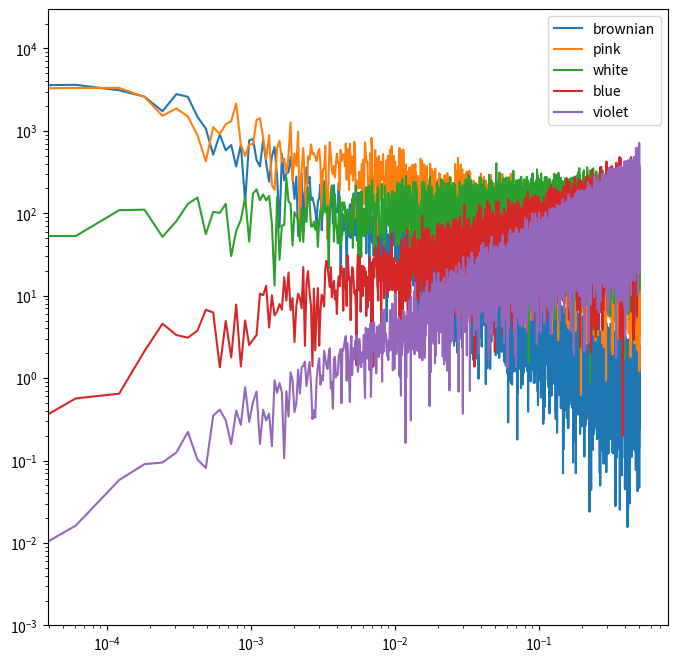

Reproduce this figure in Python.
# https://stackoverflow.com/questions/67085963/generate-colors-of-noise-in-python

import numpy as np
import matplotlib.pyplot as plt


def plot_spectrum(s):
    f = np.fft.rfftfreq(len(s))
    plt.loglog(f, np.abs(np.fft.rfft(s)))


def noise_psd(N, psd=lambda f: 1):
    X_white = np.fft.rfft(np.random.randn(N));
    S = psd(np.fft.rfftfreq(N))
    S = S / np.sqrt(np.mean(S ** 2))
    X_shaped = X_white * S;
    return np.fft.irfft(X_shaped);


def PSDGenerator(f):
    return lambda N: noise_psd(N, f)


@PSDGenerator
def white_noise(f):
    return 1


@PSDGenerator
def blue_noise(f):
    return np.sqrt(f)


@PSDGenerator
def violet_noise(f):
    return f


@PSDGenerator
def brownian_noise(f):
    return 1 / np.where(f == 0, float('inf'), f)


@PSDGenerator
def pink_noise(f):
    return 1 / np.where(f == 0, float('inf'), np.sqrt(f))


plt.figure(figsize=(8, 8))
for G in [brownian_noise, pink_noise, white_noise, blue_noise, violet_noise]:
    plot_spectrum(G(2 ** 14))
plt.legend(['brownian', 'pink', 'white', 'blue', 'violet'])
plt.ylim([1e-3, None])
plt.show()
